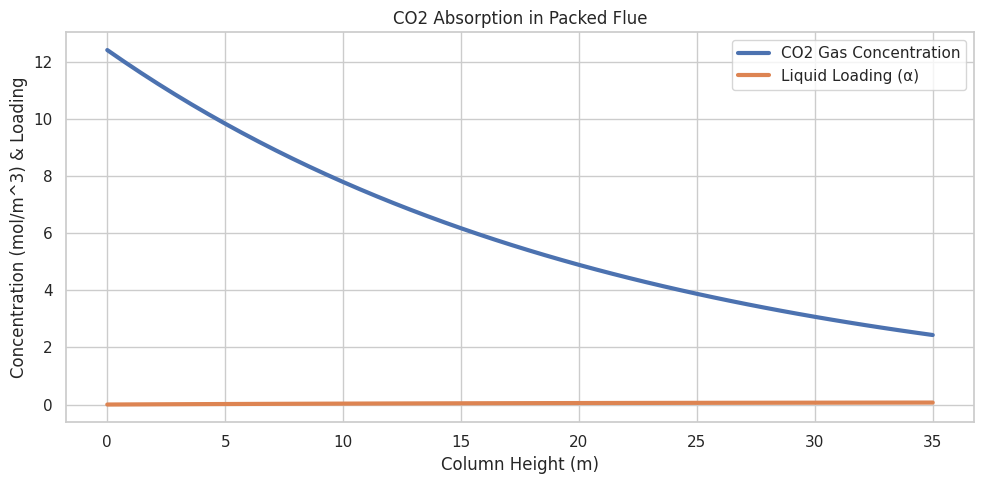

Here is the Python script that generated this plot:
# Flue_CO2_Absorber.py
# Author: Kachi Ezuma-Ngwu
# Description: Simulate CO₂ capture via amine scrubbing in a packed absorption column

import numpy
from scipy.integrate import solve_ivp
import matplotlib.pyplot as plt
import seaborn as sns


# PARAMETERS -----

# System parameters
column_height = 35.0      # in meters
n_steps = 50
z_span = (0, column_height)
z_eval = numpy.linspace(*z_span, n_steps)

# Operating conditions
P_total = 1.0             # in atm
T = 373.15                # in Kelvin
CO2_frac_inlet = 0.38     # mole fraction of CO2 in flue gas
C_CO2_gas_inlet = CO2_frac_inlet * P_total * 101325 / (8.314 * T)  # mol/m^3

# Liquid phase
amine_conc = 1800         # mol/m^3 (e.g., 18% MEA)
liq_flow_rate = 1.721     # m^3/s
gas_flow_rate = 21.443   # m^3/s

# Externals
k_G = 0.003                # m/s, how fast CO2 crosses from gas into the interface.
a = 188                   # m^2/m^3
E = 1.77                  # Enhancement factor


# ODE Environment ------

def co2_absorption_odes(z, y):
    C_CO2_gas = y[0]  # mol/m^3
    alpha = y[1]      # mol CO2 / mol amine

    # Henry's law for equilibrium CO2 (simplified)
    H_CO2 = 2940  # mol/(m^3*atm), Henry Constant for CO2 in MEA (experimentally determined)
    P_CO2_star = alpha / H_CO2  # placeholder
    N_CO2 = E * k_G * a * (C_CO2_gas - P_CO2_star / (8.314 * T))  # mol/(m³·s)

    # Differential equations
    dCdz = -N_CO2 / gas_flow_rate
    dalphadz = N_CO2 / (liq_flow_rate * amine_conc)

    return [dCdz, dalphadz]


# INITIAL CONDITIONS & SOLVER -------

y0 = [C_CO2_gas_inlet, 0.0]

sol = solve_ivp(co2_absorption_odes, z_span, y0, t_eval=z_eval, method='RK45')


# PLOTTING ------

sns.set(style='whitegrid')

plt.figure(figsize=(10, 5))
plt.plot(z_eval, sol.y[0], label='CO2 Gas Concentration', linewidth=3)
plt.plot(z_eval, sol.y[1], label='Liquid Loading (α)', linewidth=3)

plt.xlabel('Column Height (m)')
plt.ylabel('Concentration (mol/m^3) & Loading')
plt.title('CO2 Absorption in Packed Flue')
plt.legend()
plt.tight_layout()
plt.show()